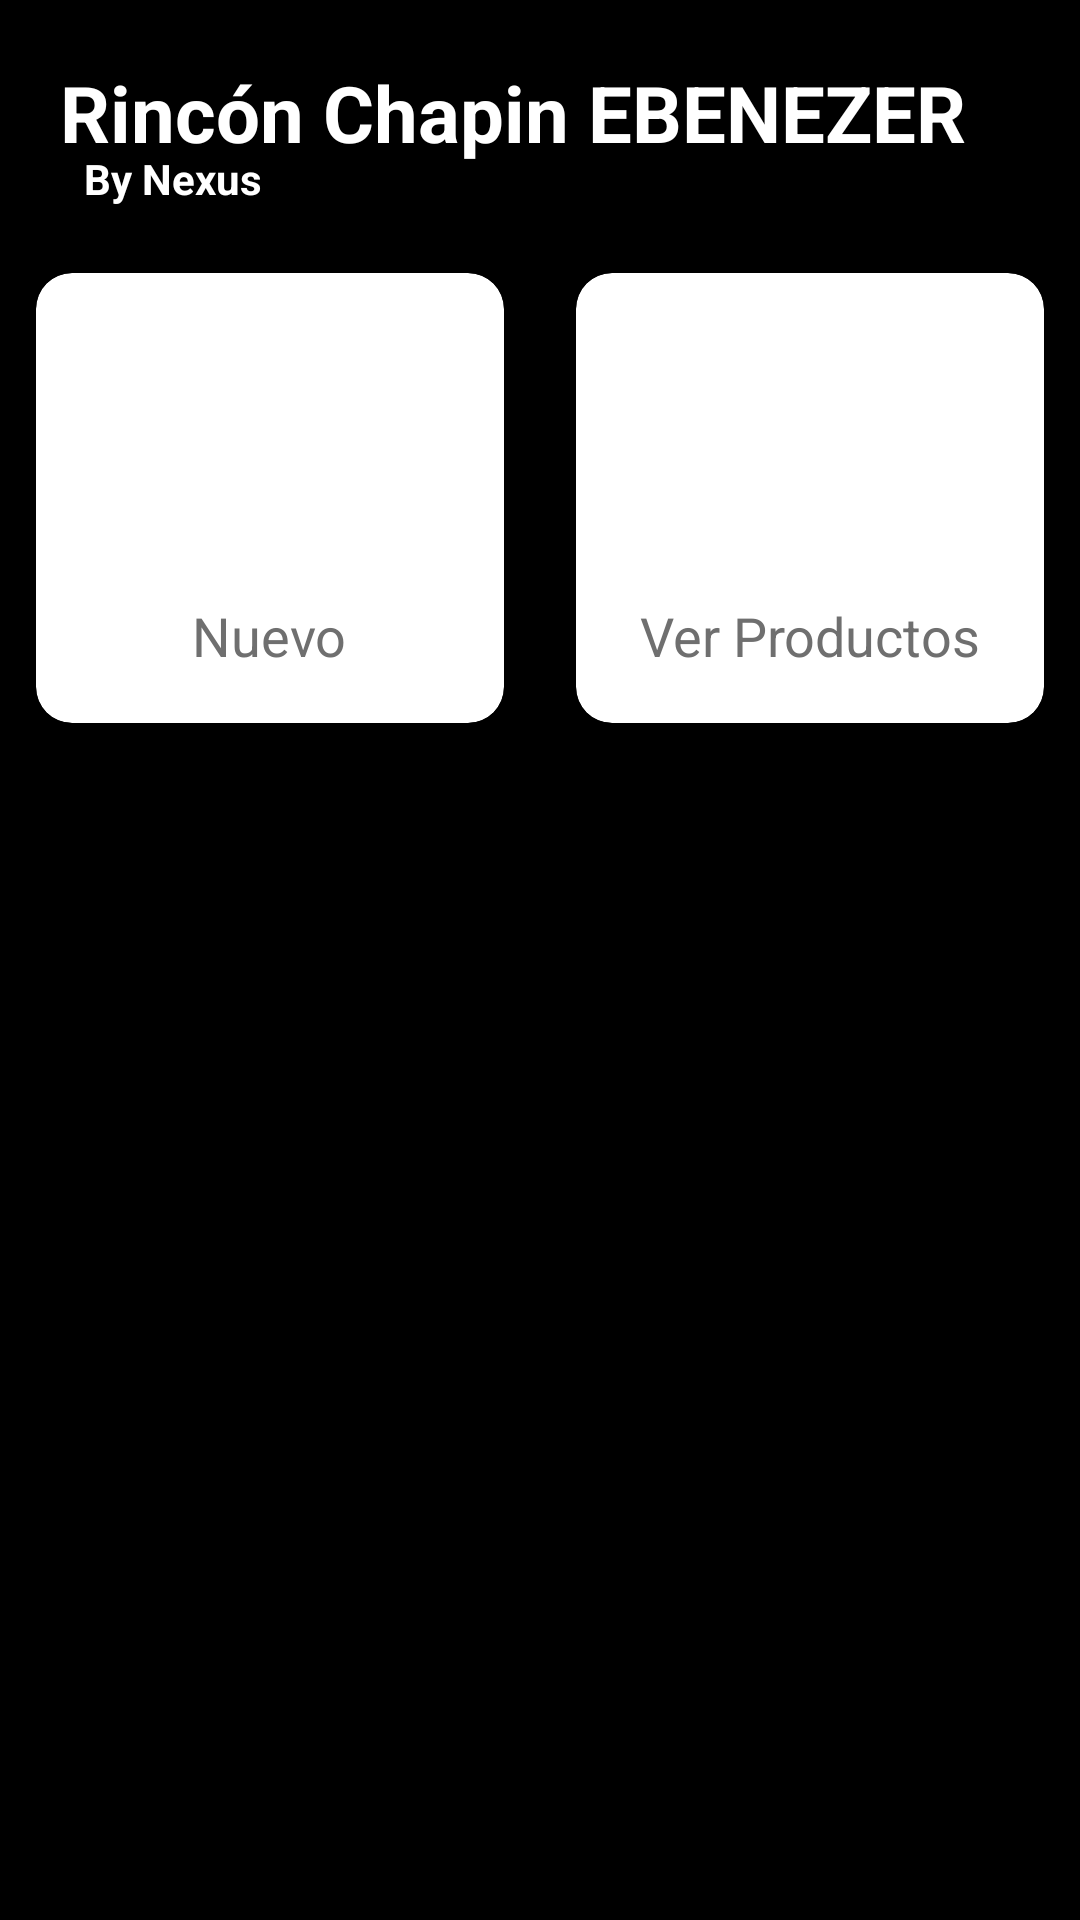

Here is an Android app screen rendered from its layout file. Give the layout XML and the strings, colors and styles it references.
<!-- AndroidManifest.xml: application theme Theme.DiningAdmin -->
<!-- res/layout/activity_main.xml -->
<?xml version="1.0" encoding="utf-8"?>
<ScrollView xmlns:android="http://schemas.android.com/apk/res/android"
    xmlns:app="http://schemas.android.com/apk/res-auto"
    xmlns:tools="http://schemas.android.com/tools"
    android:layout_width="match_parent"
    android:layout_height="match_parent"
    android:background="@color/black"
    android:gravity="center"
    android:orientation="vertical"
    tools:context=".MainActivity">

    <LinearLayout
        android:layout_width="match_parent"
        android:layout_height="wrap_content"
        android:orientation="vertical">

        <RelativeLayout
            android:layout_width="match_parent"
            android:layout_height="wrap_content"
            android:layout_marginLeft="20dp"
            android:layout_marginTop="20dp"
            android:layout_marginRight="20dp">

            <TextView
                android:id="@+id/title"
                android:layout_width="wrap_content"
                android:layout_height="wrap_content"
                android:text="Rincón Chapin EBENEZER"
                android:textColor="#ffffff"
                android:textSize="26sp"
                android:textStyle="bold" />

            <TextView
                android:id="@+id/subTitle"
                android:layout_width="wrap_content"
                android:layout_height="wrap_content"
                android:layout_marginStart="8dp"
                android:layout_marginTop="30dp"
                android:text="@string/by_nexus"
                android:textColor="#ffffff"
                android:textSize="14sp"
                android:textStyle="bold" />

        </RelativeLayout>

        <GridLayout
            android:layout_width="match_parent"
            android:layout_height="wrap_content"
            android:layout_marginTop="10dp"
            android:layout_marginBottom="12dp"
            android:alignmentMode="alignMargins"
            android:columnCount="2"
            android:columnOrderPreserved="false"
            android:rowCount="3">

            <androidx.cardview.widget.CardView
                android:layout_width="0dp"
                android:layout_height="150dp"
                android:layout_rowWeight="1"
                android:layout_columnWeight="1"
                android:layout_margin="12dp"
                app:cardBackgroundColor="@color/white"
                app:cardCornerRadius="12dp"
                app:cardElevation="6dp">

                <LinearLayout
                    android:id="@+id/btnInsert"
                    android:layout_width="match_parent"
                    android:layout_height="match_parent"
                    android:gravity="center"
                    android:orientation="vertical"
                    android:padding="16dp">

                    <ImageView
                        android:layout_width="80dp"
                        android:layout_height="80dp"
                        android:background="@drawable/ic_add"
                        android:scaleType="fitCenter" />

                    <TextView
                        android:layout_width="wrap_content"
                        android:layout_height="wrap_content"
                        android:layout_marginTop="12dp"
                        android:text="Nuevo"
                        android:textColor="#6f6f6f"
                        android:textSize="18sp" />

                </LinearLayout>

            </androidx.cardview.widget.CardView>

            <androidx.cardview.widget.CardView
                android:layout_width="0dp"
                android:layout_height="150dp"
                android:layout_rowWeight="1"
                android:layout_columnWeight="1"
                android:layout_margin="12dp"
                app:cardBackgroundColor="@color/white"
                app:cardCornerRadius="12dp"
                app:cardElevation="6dp">

                <LinearLayout
                    android:id="@+id/btnManagement"
                    android:layout_width="match_parent"
                    android:layout_height="match_parent"
                    android:gravity="center"
                    android:orientation="vertical"
                    android:padding="16dp">

                    <ImageView
                        android:layout_width="80dp"
                        android:layout_height="80dp"
                        android:background="@drawable/ic_products"
                        android:scaleType="fitCenter" />

                    <TextView
                        android:layout_width="wrap_content"
                        android:layout_height="wrap_content"
                        android:layout_marginTop="12dp"
                        android:text="Ver Productos"
                        android:textColor="#6f6f6f"
                        android:textSize="18sp" />

                </LinearLayout>

            </androidx.cardview.widget.CardView>

        </GridLayout>

    </LinearLayout>

</ScrollView>
<!-- resources referenced by this layout -->
<resources>
  <color name="black">#FF000000</color>
  <color name="white">#FFFFFFFF</color>
  <string name="by_nexus">By Nexus</string>
  <style name="Theme.DiningAdmin" parent="Base.Theme.DiningAdmin" />
  <style name="Base.Theme.DiningAdmin" parent="Theme.Material3.DayNight.NoActionBar">
          
          
      </style>
</resources>
